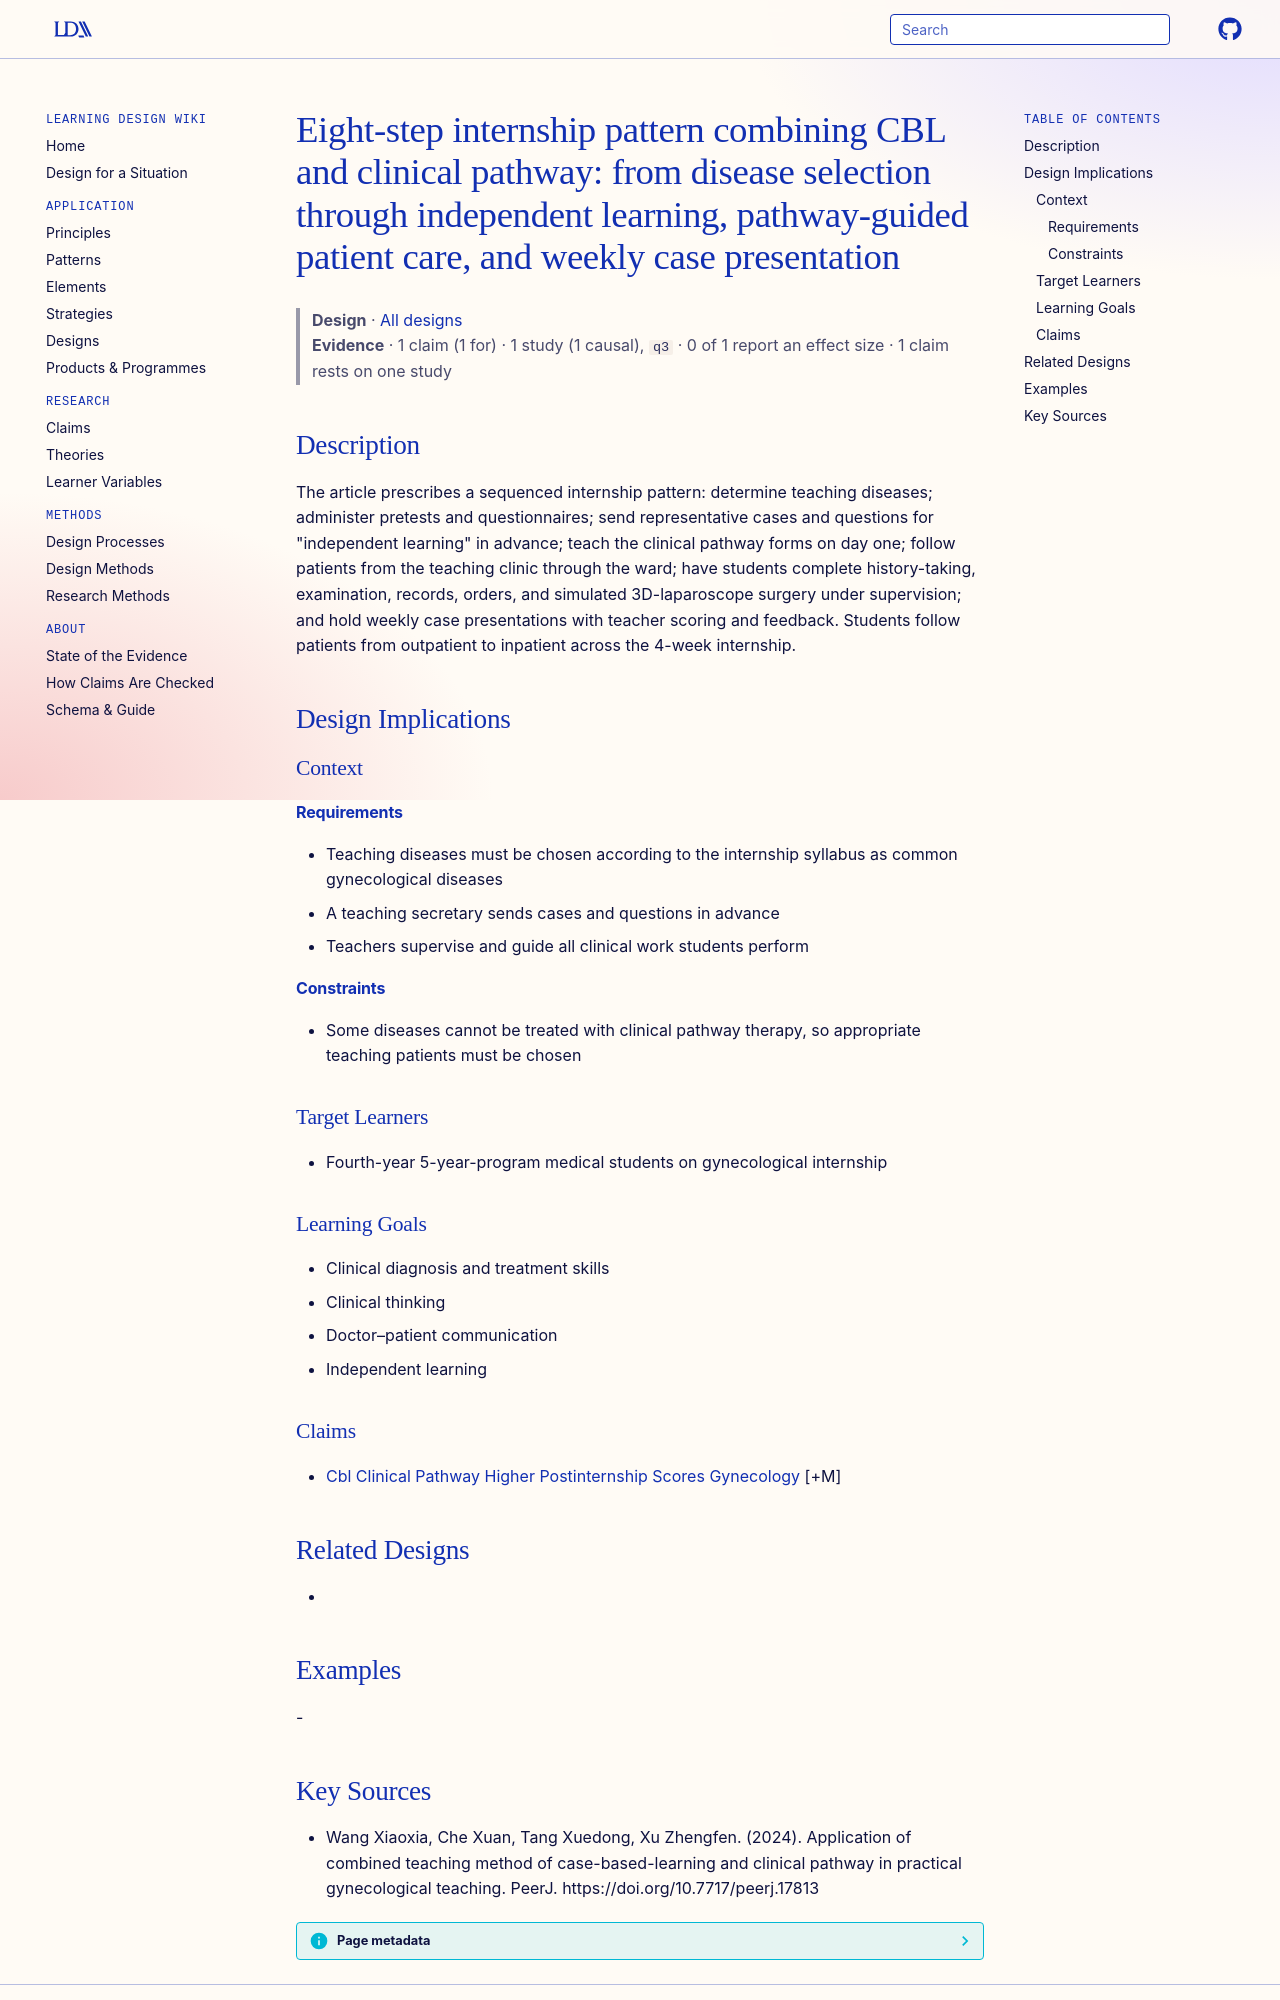

repository: Learning-Design-Alliance/learning-wiki · page: designs/cbl-clinical-pathway-internship-pattern/index.html · generator: mkdocs

---
type: design
id: cbl-clinical-pathway-internship-pattern
title: "Eight-step internship pattern combining CBL and clinical pathway: from disease selection through independent learning, pathway-guided patient care, and weekly case presentation"
description: "The article prescribes a sequenced internship pattern: determine teaching diseases; administer pretests and questionnaires; send representative cases and questions for \"independent learning\" in advance; teach the clin..."
status: review
generated:
  by: "process:settle-candidates"
  at: 2026-11-07
sources:
  - id: wang-xiaoxia-2024
    resource: "https://doi.org/10.7717/peerj.17813"
    title: "Wang Xiaoxia, Che Xuan, Tang Xuedong, Xu Zhengfen. (2024). Application of combined teaching method of case-based-learning and clinical pathway in practical gynecological teaching. PeerJ. https://doi.org/10.7717/peerj.17813"
    author: Wang Xiaoxia, Che Xuan, Tang Xuedong, Xu Zhengfen
---

# Eight-step internship pattern combining CBL and clinical pathway: from disease selection through independent learning, pathway-guided patient care, and weekly case presentation

> **Design** · [All designs](index.md)
> **Evidence** · 1 claim (1 for) · 1 study (1 causal), `q3` · 0 of 1 report an effect size · 1 claim rests on one study

## Description
The article prescribes a sequenced internship pattern: determine teaching diseases; administer pretests and questionnaires; send representative cases and questions for "independent learning" in advance; teach the clinical pathway forms on day one; follow patients from the teaching clinic through the ward; have students complete history-taking, examination, records, orders, and simulated 3D-laparoscope surgery under supervision; and hold weekly case presentations with teacher scoring and feedback. Students follow patients from outpatient to inpatient across the 4-week internship.

## Design Implications

### Context
#### Requirements
- Teaching diseases must be chosen according to the internship syllabus as common gynecological diseases
- A teaching secretary sends cases and questions in advance
- Teachers supervise and guide all clinical work students perform
#### Constraints
- Some diseases cannot be treated with clinical pathway therapy, so appropriate teaching patients must be chosen

### Target Learners
- Fourth-year 5-year-program medical students on gynecological internship

### Learning Goals
- Clinical diagnosis and treatment skills
- Clinical thinking
- Doctor–patient communication
- Independent learning

### Claims
- [Cbl Clinical Pathway Higher Postinternship Scores Gynecology](../claims/cbl-clinical-pathway-higher-postinternship-scores-gynecology.md) [+M]

## Related Designs
- 

## Examples
-
